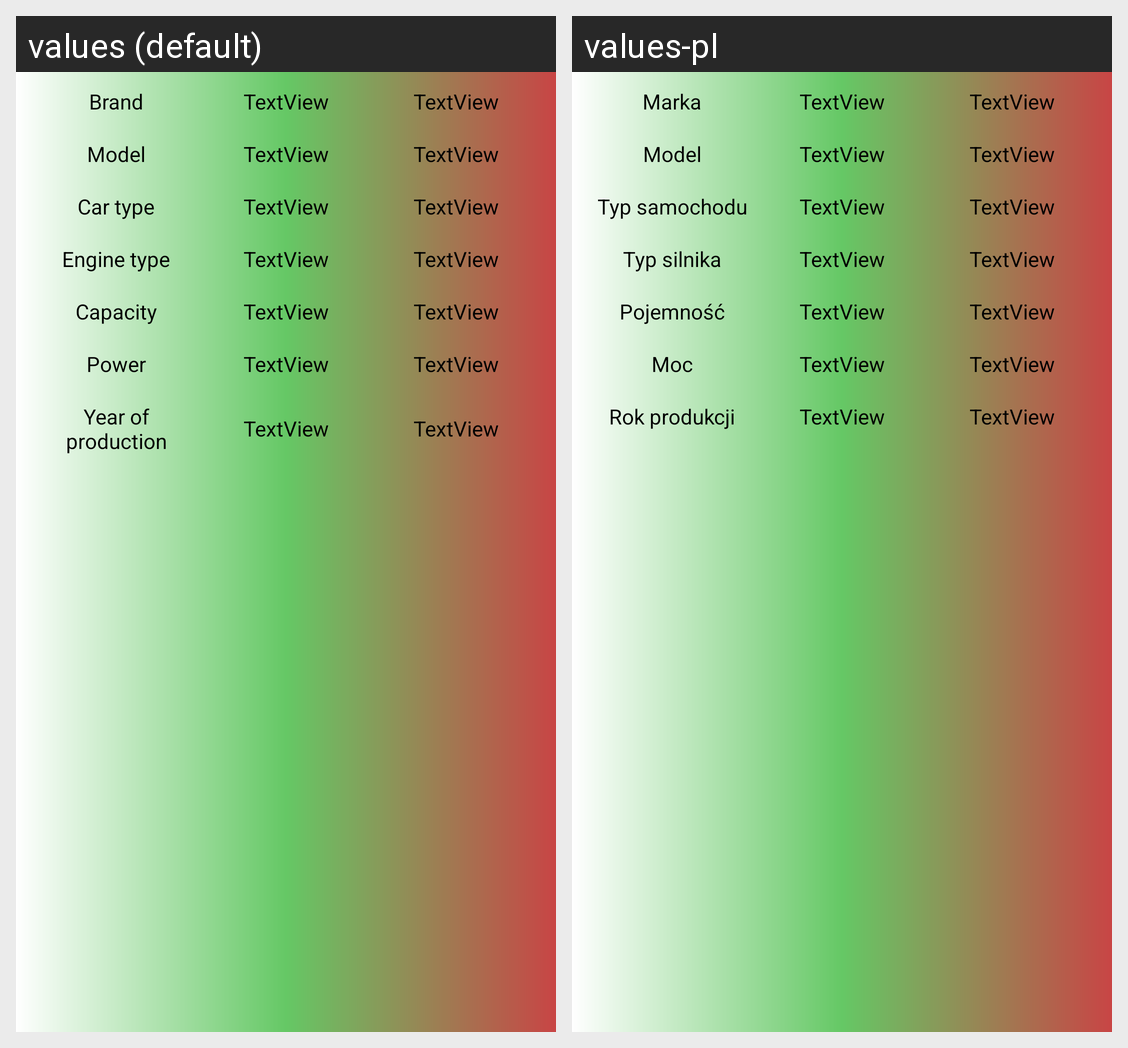

For this localized Android screen grid, give each drawn string resource with its value in every locale shown.
Android screen res/layout/better_car_layout.xml rendered under 2 locales, left to right: values (default), values-pl. Device: Nexus 5 (rendered at 1080×1920; each locale shown at half size, 540×960, under a caption strip naming it); theme AppTheme.
Strings drawn on this screen, with the default value and each locale's value (text and hints the layout hard-codes, and strings that could not be matched under every locale, appear in the picture but are not listed):

brand
  values: Brand
  values-pl: Marka

model
  values: Model
  values-pl: Model

carType
  values: Car type
  values-pl: Typ samochodu

engType
  values: Engine type
  values-pl: Typ silnika

capacity
  values: Capacity
  values-pl: Pojemność

power
  values: Power
  values-pl: Moc

year
  values: Year of production
  values-pl: Rok produkcji
